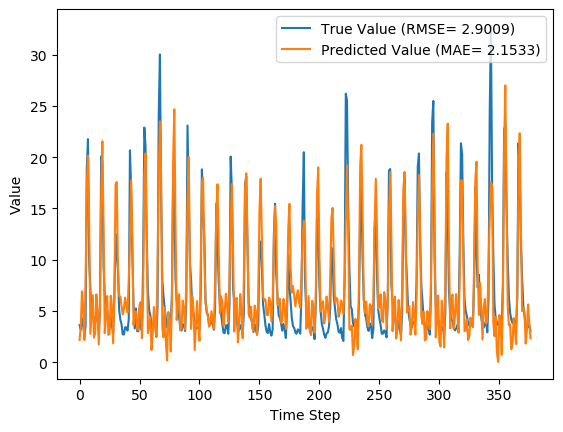

The data file committed next to this chart (first rows):
y_true, y_pred, y_true_scaled, y_pred_scaled
3.63, 2.183, 0.08847, 0.04324
3.21, 3.456, 0.07534, 0.08303
4.29, 6.934, 0.1091, 0.1917
3.67, 5.35, 0.08972, 0.1422
2.46, 2.183, 0.05189, 0.04323
3.54, 7.712, 0.08565, 0.2161
18.82, 17.04, 0.5633, 0.5075
21.76, 20.14, 0.6552, 0.6047
9.83, 13.96, 0.2823, 0.4115
7.16, 2.793, 0.1988, 0.0623
4.67, 4.638, 0.121, 0.12
4.44, 6.553, 0.1138, 0.1798
4.4, 2.414, 0.1125, 0.05046
3.83, 2.81, 0.09472, 0.06283
4.42, 6.63, 0.1132, 0.1823
4.72, 5.07, 0.1225, 0.1335
3.03, 1.743, 0.06971, 0.02947
4.87, 5.428, 0.1272, 0.1447
20.07, 16.16, 0.6024, 0.4803
19.62, 21.55, 0.5883, 0.6486
9.33, 13.18, 0.2666, 0.3871
6.56, 2.849, 0.1801, 0.06405
5.37, 4.447, 0.1429, 0.114
5.07, 6.471, 0.1335, 0.1773
4.02, 2.682, 0.1007, 0.05882
3.34, 2.816, 0.0794, 0.06301
4.47, 6.499, 0.1147, 0.1782
3.61, 5.508, 0.08784, 0.1472
2.75, 1.856, 0.06096, 0.03302
6.28, 6.628, 0.1713, 0.1822
12.55, 17.34, 0.3673, 0.5171
10.44, 17.58, 0.3013, 0.5246
9.01, 9.348, 0.2566, 0.2672
5.12, 6.47, 0.135, 0.1772
4.16, 6.405, 0.105, 0.1752
3.72, 5.466, 0.09128, 0.1459
2.73, 4.673, 0.06033, 0.1211
2.73, 5.253, 0.06033, 0.1392
3.43, 6.307, 0.08221, 0.1721
3.4, 5.506, 0.08128, 0.1471
3.1, 4.865, 0.0719, 0.1271
4.17, 7.988, 0.1053, 0.2247
20.66, 11.82, 0.6208, 0.3444
16.78, 17.75, 0.4995, 0.5298
10.67, 12.27, 0.3085, 0.3585
5.59, 3.653, 0.1497, 0.08918
3.31, 4.94, 0.07846, 0.1294
5.26, 4.941, 0.1394, 0.1294
3.05, 3.208, 0.07033, 0.07528
3.04, 3.184, 0.07002, 0.07452
5.26, 5.578, 0.1394, 0.1494
3.41, 5.888, 0.08159, 0.159
3.07, 2.354, 0.07096, 0.04857
9.62, 6.646, 0.2757, 0.1827
22.89, 18.07, 0.6905, 0.5399
21.04, 20.37, 0.6327, 0.6118
12.14, 11.73, 0.3545, 0.3416
7.0, 2.854, 0.1938, 0.06422
5.08, 3.584, 0.1338, 0.08703
4.58, 4.381, 0.1182, 0.1119
... 317 more rows
